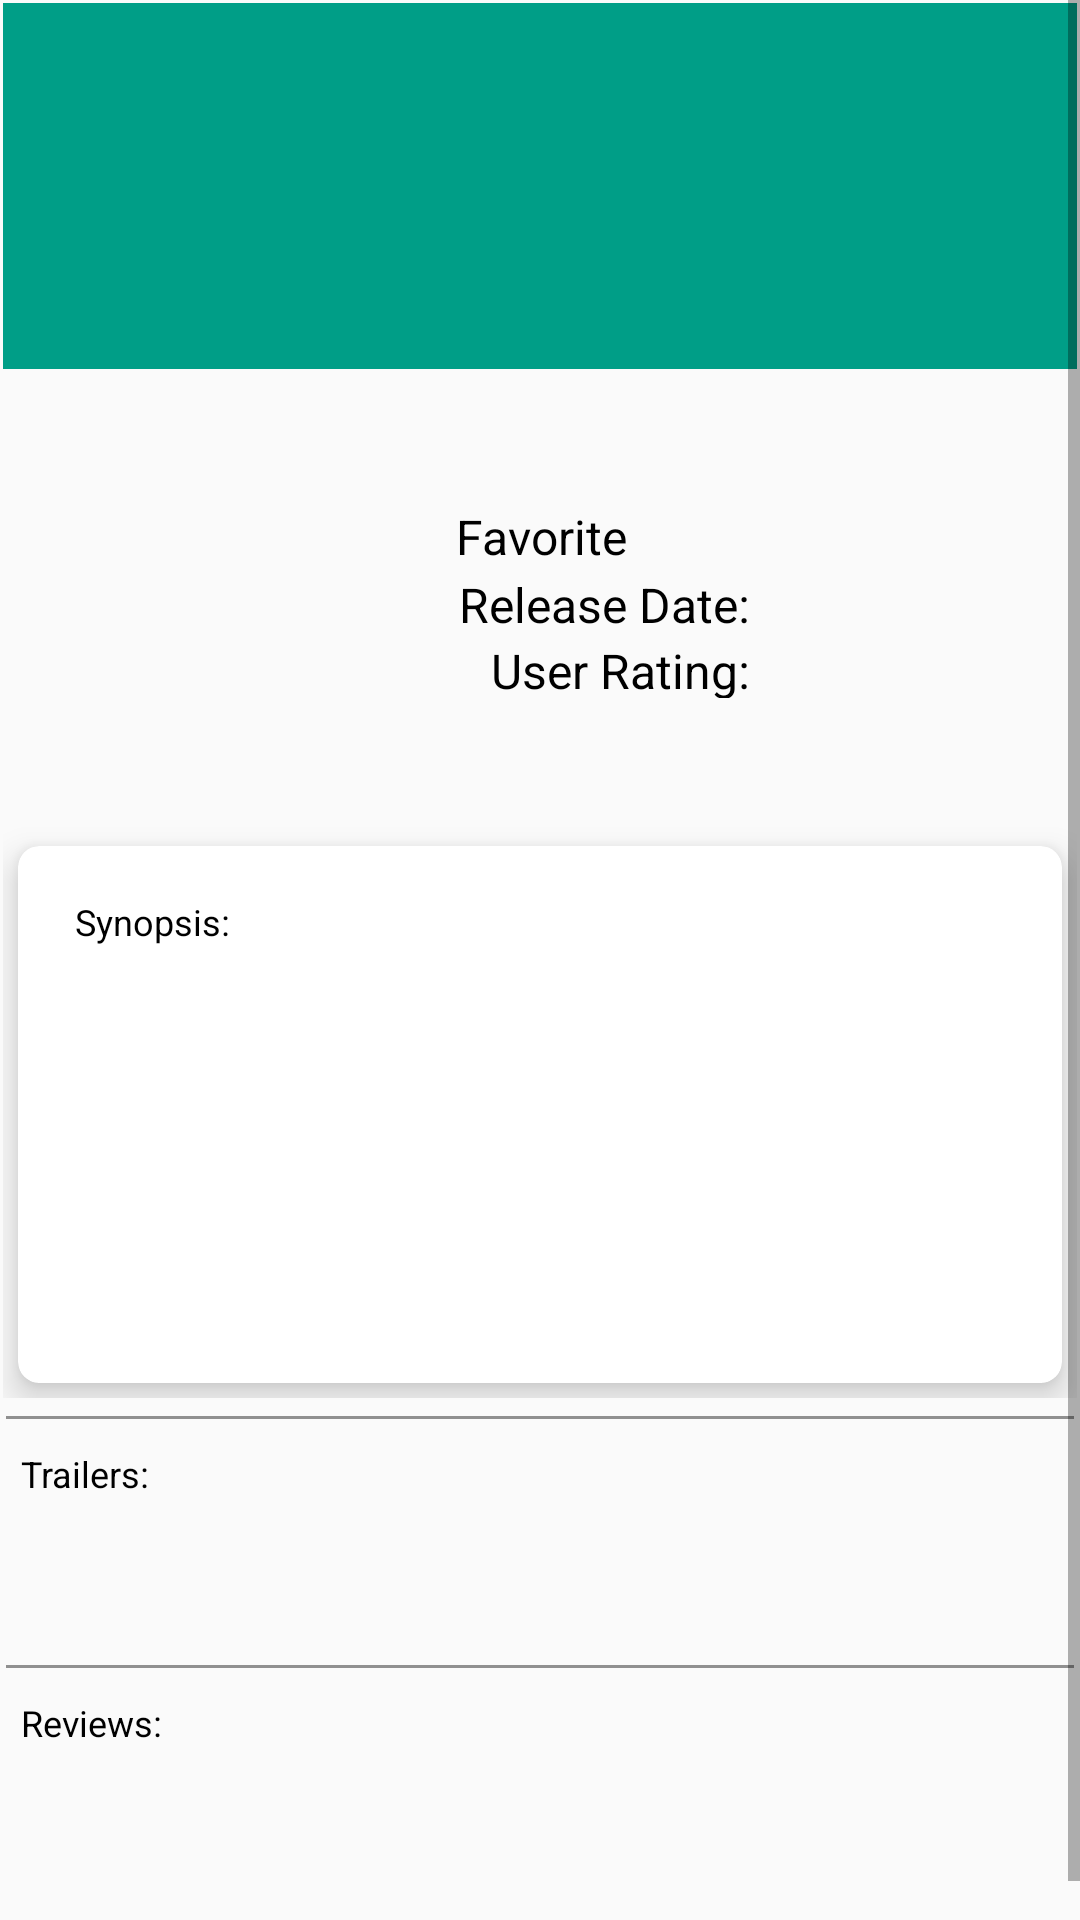

Reconstruct the res/layout file that produces this screen, plus the resources it refers to.
<!-- AndroidManifest.xml: application theme AppTheme -->
<!-- res/layout/activity_movie_detail.xml -->
<?xml version="1.0" encoding="utf-8"?>
<ScrollView
    xmlns:android="http://schemas.android.com/apk/res/android"
    xmlns:tools="http://schemas.android.com/tools"
    xmlns:card_view="http://schemas.android.com/apk/res-auto"
    android:layout_width="match_parent"
    android:layout_height="match_parent"
    android:id="@+id/scrollViewParent"
    tools:context=".detail.MovieDetailActivity">
    
    <LinearLayout
        android:layout_width="wrap_content"
        android:layout_height="wrap_content"
        android:orientation="vertical">

        
        <LinearLayout
            android:layout_width="match_parent"
            android:layout_height="wrap_content"
            android:background="@drawable/movie_detail_border_color">

            
            <TextView
                android:id="@+id/textview_movie_original_title_detail"
                style="@style/text_label_movie_title"
                android:background="@color/color_green"
                android:layout_width="match_parent"
                android:gravity="center_vertical"
                android:paddingLeft="26dp"
                android:paddingRight="18dp"
                android:layout_height="122dp" />

        </LinearLayout>

        
        <LinearLayout
            android:layout_width="match_parent"
            android:layout_height="match_parent"
            android:orientation="vertical"
            android:padding="1dp">

            
            <LinearLayout
                android:layout_width="match_parent"
                android:layout_height="wrap_content"
                android:gravity="center_horizontal"
                android:orientation="horizontal"
                android:padding="5dp">

                
                <ImageView
                    android:id="@+id/image_movie_picture_detail"
                    android:layout_width="130dp"
                    android:layout_height="142dp" />

                
                <LinearLayout
                    android:layout_width="match_parent"
                    android:layout_height="match_parent"
                    android:gravity="center_vertical"
                    android:orientation="vertical"
                    android:padding="8dp">

                    <CheckBox
                        android:id="@+id/cb_favorite_movie"
                        style="@style/text_movie_detail"
                        android:layout_width="match_parent"
                        android:layout_height="wrap_content"
                        android:button="@drawable/favorite_movie"
                        android:onClick="onCheckboxClicked"
                        android:paddingLeft="7dp"
                        android:text="@string/checkbox_favorite_movie_label" />

                    
                    <LinearLayout
                        android:layout_width="match_parent"
                        android:layout_height="wrap_content"
                        android:orientation="horizontal">

                        <TextView
                            android:id="@+id/textview_movie_release_date_detail_label"
                            style="@style/text_movie_detail"
                            android:layout_width="105dp"
                            android:layout_height="20dp"
                            android:layout_gravity="end"
                            android:text="@string/label_movie_detail_release_date"
                            android:textAlignment="textEnd" />

                        <TextView
                            android:id="@+id/textview_movie_release_date_detail"
                            style="@style/text_movie_detail"
                            android:layout_width="115dp"
                            android:layout_height="20dp"
                            android:paddingLeft="5dp" />

                    </LinearLayout>

                    
                    <LinearLayout
                        android:layout_width="match_parent"
                        android:layout_height="wrap_content"
                        android:orientation="horizontal">

                        <TextView
                            android:id="@+id/textview_movie_vote_average_detail_label"
                            style="@style/text_movie_detail"
                            android:layout_width="105dp"
                            android:layout_height="20dp"
                            android:layout_gravity="end"
                            android:text="@string/label_movie_detail_vote_average"
                            android:textAlignment="textEnd" />

                        <TextView
                            android:id="@+id/textview_movie_vote_average_detail"
                            style="@style/text_movie_detail"
                            android:layout_width="115dp"
                            android:layout_height="20dp"
                            android:paddingLeft="5dp" />

                    </LinearLayout>

                </LinearLayout>

            </LinearLayout>

            
            <android.support.v7.widget.CardView
                android:layout_width="match_parent"
                android:layout_height="match_parent"
                android:layout_margin="5dp"
                card_view:contentPadding="7dp"
                card_view:cardCornerRadius="7dp"
                card_view:cardElevation="7dp">

                <LinearLayout
                    android:id="@+id/lnSynopsis"
                    android:layout_width="match_parent"
                    android:layout_height="wrap_content"
                    android:layout_margin="5dp"
                    android:orientation="vertical">

                    
                    <TextView
                        android:id="@+id/textview_movie_overview_label"
                        style="@style/text_movie_overview"
                        android:layout_width="match_parent"
                        android:layout_margin="5dp"
                        android:layout_height="20dp"
                        android:paddingLeft="2dp"
                        android:text="@string/label_movie_detail_overview" />

                    
                    <ScrollView
                        android:id="@+id/scrollViewChild"
                        android:layout_width="match_parent"
                        android:layout_height="125dp">

                        <TextView
                            android:id="@+id/textview_movie_overview_detail"
                            style="@style/text_movie_detail"
                            android:layout_width="match_parent"
                            android:layout_height="125dp"
                            android:paddingLeft="10dp"
                            android:paddingRight="10dp" />

                    </ScrollView>

                </LinearLayout>

            </android.support.v7.widget.CardView>

        </LinearLayout>

        <View
            android:layout_width="match_parent"
            android:layout_height="1dp"
            android:layout_marginTop="5dp"
            android:layout_marginBottom="5dp"
            android:layout_marginLeft="2dp"
            android:layout_marginRight="2dp"
            android:background="#909090" />

        <TextView
            android:id="@+id/textview_movie_trailer_label"
            style="@style/text_movie_overview"
            android:layout_width="match_parent"
            android:layout_margin="5dp"
            android:layout_height="20dp"
            android:paddingLeft="2dp"
            android:text="@string/label_movie_detail_trailer" />

        
        <RelativeLayout
            android:layout_width="wrap_content"
            android:layout_height="wrap_content"
            android:layout_margin="5dp">

            <android.support.v7.widget.RecyclerView
                android:id="@+id/recyclerview_movie_trailers"
                android:scrollbars="horizontal"
                android:layout_width="match_parent"
                android:layout_height="match_parent"/>

            <ProgressBar
                android:id="@+id/pb_loading_trailer_indicator"
                android:layout_height="32dp"
                android:layout_width="32dp"
                android:layout_gravity="center_horizontal"
                android:visibility="invisible" />

        </RelativeLayout>

        <View
            android:layout_width="match_parent"
            android:layout_height="1dp"
            android:background="#909090"
            android:layout_marginTop="5dp"
            android:layout_marginBottom="5dp"
            android:layout_marginLeft="2dp"
            android:layout_marginRight="2dp" />

        <TextView
            android:id="@+id/textview_movie_review_label"
            style="@style/text_movie_overview"
            android:layout_width="match_parent"
            android:layout_margin="5dp"
            android:layout_height="20dp"
            android:paddingLeft="2dp"
            android:text="@string/label_movie_detail_review" />

        
        <RelativeLayout
            android:layout_width="wrap_content"
            android:layout_height="wrap_content"
            android:layout_margin="5dp">

            <android.support.v7.widget.RecyclerView
                android:id="@+id/recyclerview_movie_reviews"
                android:scrollbars="vertical"
                android:layout_width="match_parent"
                android:layout_height="match_parent"/>

            <TextView
                android:id="@+id/tv_no_reviews_message_display"
                android:layout_width="wrap_content"
                android:layout_height="wrap_content"
                android:padding="14dp"
                android:text="@string/no_reviews_message"
                android:textSize="18sp"
                android:visibility="invisible" />

        </RelativeLayout>

    </LinearLayout>

</ScrollView>
<!-- resources referenced by this layout -->
<resources>
  <color name="color_green">#009e87</color>
  <string name="checkbox_favorite_movie_label">Favorite</string>
  <string name="label_movie_detail_overview">Synopsis: </string>
  <string name="label_movie_detail_release_date">Release Date: </string>
  <string name="label_movie_detail_review">Reviews: </string>
  <string name="label_movie_detail_trailer">Trailers: </string>
  <string name="label_movie_detail_vote_average">User Rating: </string>
  <string name="no_reviews_message">No reviews for this movie</string>
  <style name="text_label_movie_title">
          <item name="android:layout_margin">1dp</item>
          <item name="android:textSize">30dp</item>
          <item name="android:textColor">#FFFFFF</item>
      </style>
  <style name="text_movie_detail">
          <item name="android:layout_margin">1dp</item>
          <item name="android:textSize">16dp</item>
          <item name="android:textColor">#000000</item>
      </style>
  <style name="text_movie_overview">
          <item name="android:layout_margin">1dp</item>
          <item name="android:textSize">12dp</item>
          <item name="android:textColor">#000000</item>
      </style>
  <style name="AppTheme" parent="Theme.AppCompat.Light.DarkActionBar">
          
          <item name="colorPrimary">@color/colorPrimary</item>
          <item name="colorPrimaryDark">@color/colorPrimaryDark</item>
          <item name="colorAccent">@color/colorAccent</item>
      </style>
  <color name="colorPrimary">#000000</color>
  <color name="colorPrimaryDark">#303F9F</color>
  <color name="colorAccent">#FF4081</color>
</resources>
